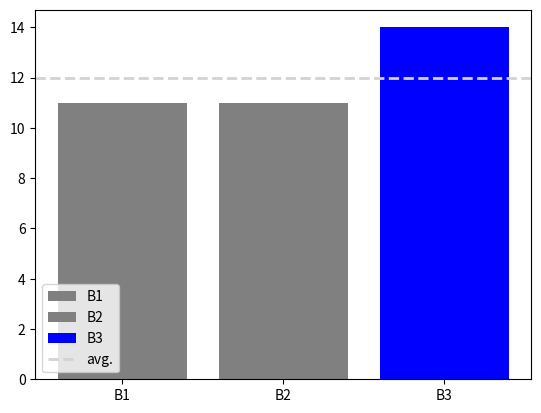
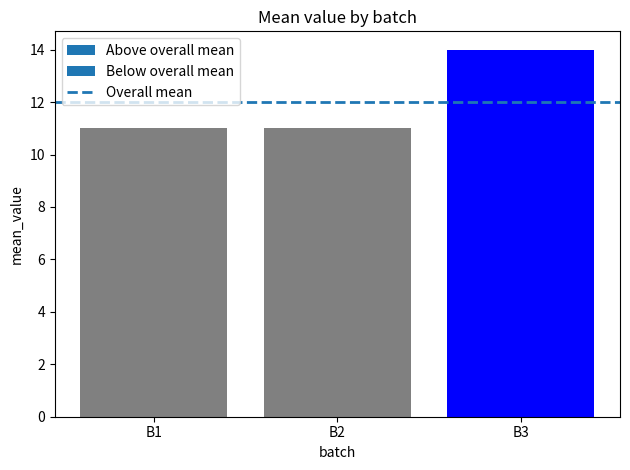

The script that saved these images, in order:
import pandas as pd

data = {
    "batch": ["B1","B1","B1","B2","B2","B2","B3","B3","B3"],
    "day":   [1,2,3,1,2,3,1,2,3],
    "value": [10,12,11,9,11,13,14,13,15]
}

df = pd.DataFrame(data)

# 1️⃣ 코딩 문제
# batch별로 value의 평균(mean) 을 계산하라.
# 결과를 아래 컬럼을 가진 DataFrame df_summary로 만들어라.
# batch
# mean_value
# 2️⃣ 분석 문제
# 전체 batch 평균(mean_value의 평균)을 계산하라.
# 각 batch가
# 전체 평균 이상인지(True/False) 를 나타내는 컬럼 above_overall_mean을 df_summary에 추가하라.
# 3️⃣ 시각화 문제
# matplotlib으로 batch별 평균 value bar plot을 그려라.
# x축: batch
# y축: mean_value
# 전체 평균 이상 batch → 파란색
# 전체 평균 미만 batch → 회색
# 전체 평균을 수평선으로 표시
# 범례 포함

# 조건
# groupby를 반드시 사용할 것
# for-loop 없이 해결할 것
# seaborn ❌

df_summary = pd.DataFrame(df.groupby('batch').mean()['value'])
df_summary = df_summary.reset_index()
df_summary.columns = ['batch','mean_value']
all_mean = df_summary['mean_value'].mean()
df_summary['above_overall_mean'] = df_summary['mean_value']>all_mean
import matplotlib.pyplot as plt
colors_list = df_summary['above_overall_mean'].map({True: "blue", False: "gray"})
legend_list = df_summary['above_overall_mean'].map({True: "above mean", False: "not above mean"})
plt.bar(df_summary['batch'],df_summary['mean_value'],  color=colors_list, label=df_summary['batch'])
plt.axhline(all_mean, color='lightgray', linestyle='--', linewidth=2, label = 'avg.')
plt.legend()

# 모범답안
import pandas as pd
import matplotlib.pyplot as plt
from matplotlib.patches import Patch

# data
data = {
    "batch": ["B1","B1","B1","B2","B2","B2","B3","B3","B3"],
    "day":   [1,2,3,1,2,3,1,2,3],
    "value": [10,12,11,9,11,13,14,13,15]
}
df = pd.DataFrame(data)

# 1) summary with groupby (no loops)
df_summary = (
    df.groupby("batch", as_index=False)["value"]
      .mean()
      .rename(columns={"value": "mean_value"})
)

# 2) overall mean + flag
overall_mean = df_summary["mean_value"].mean()
df_summary["above_overall_mean"] = df_summary["mean_value"] >= overall_mean

# 3) plot (colors + proper legend)
colors = df_summary["above_overall_mean"].map({True: "blue", False: "gray"})

plt.figure()
plt.bar(df_summary["batch"], df_summary["mean_value"], color=colors)
plt.axhline(overall_mean, linestyle="--", linewidth=2, label="Overall mean")

# custom legend for color meaning
legend_handles = [
    Patch(label="Above overall mean"),
    Patch(label="Below overall mean"),
]
plt.legend(handles=legend_handles + [plt.Line2D([0], [0], linestyle="--", linewidth=2, label="Overall mean")])

plt.xlabel("batch")
plt.ylabel("mean_value")
plt.title("Mean value by batch")
plt.tight_layout()
plt.show()

df_summary
